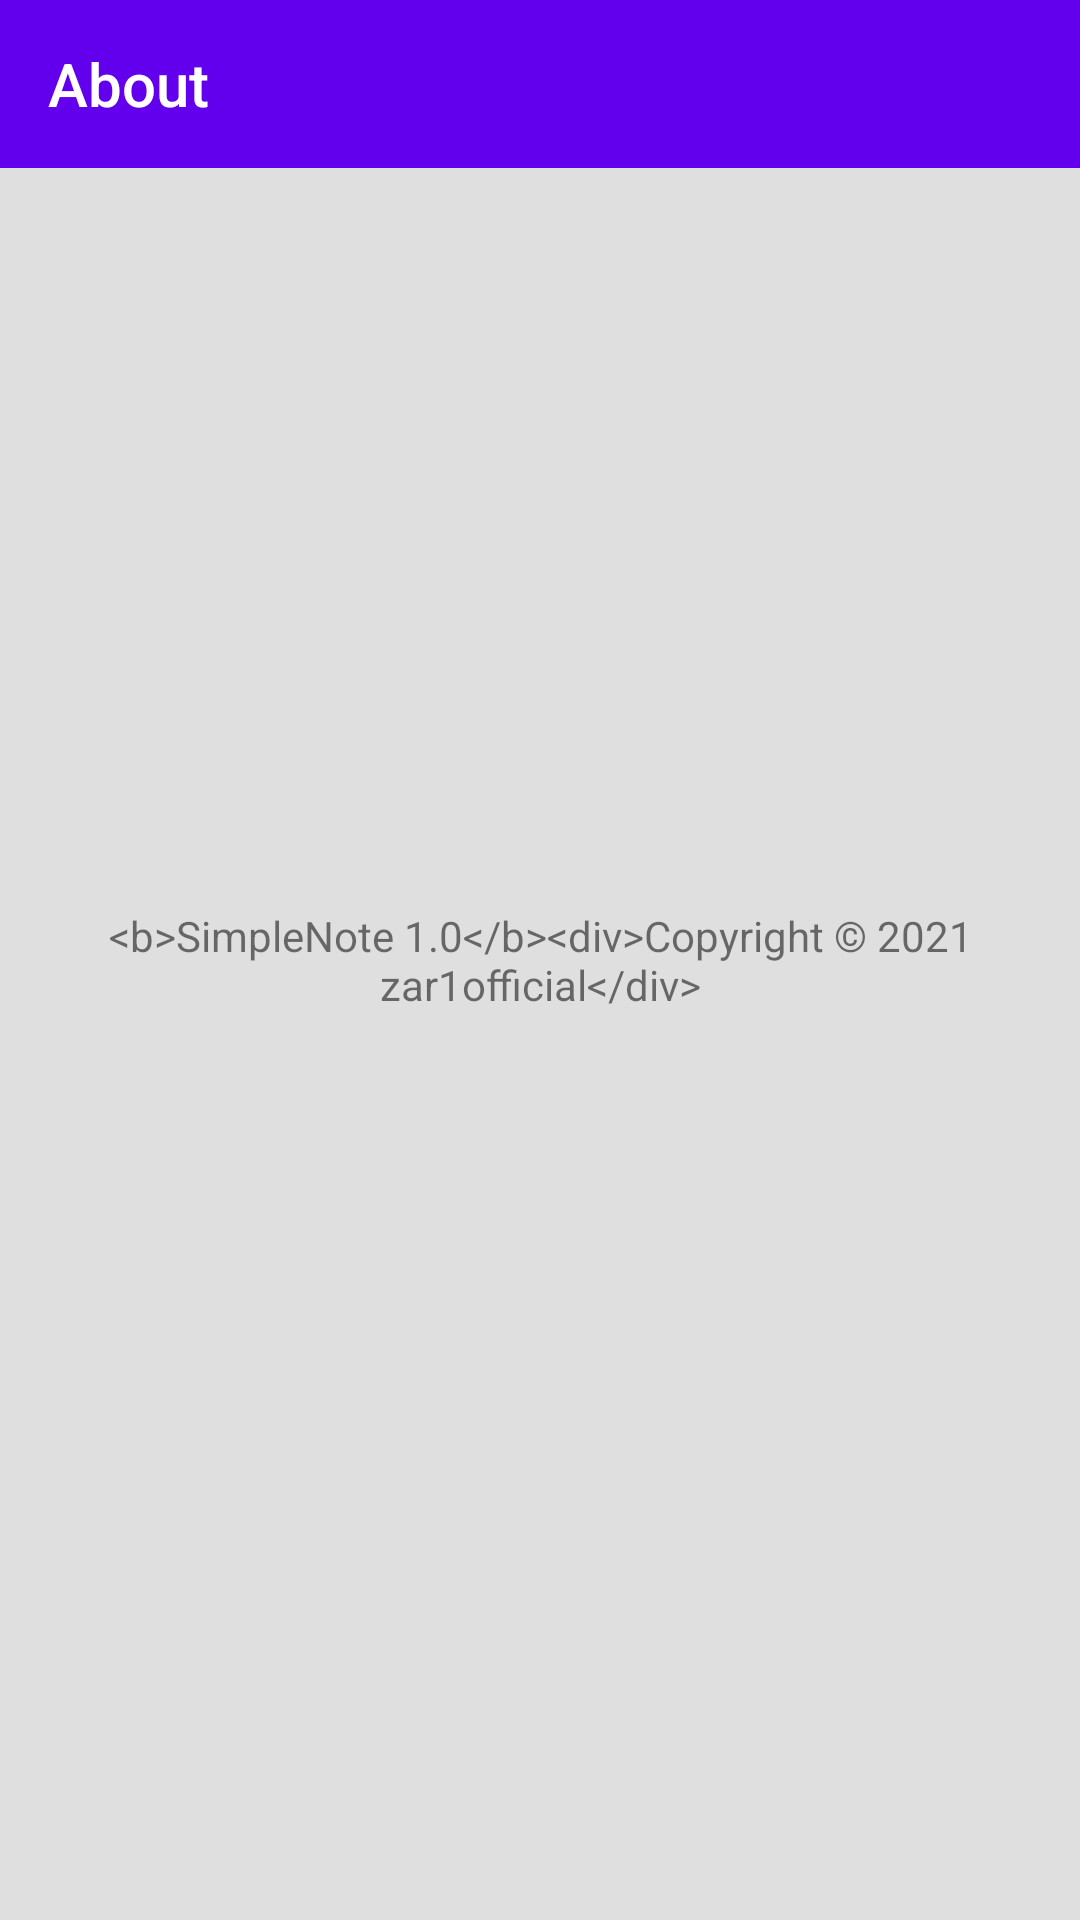

Android layout source for this screen:
<!-- AndroidManifest.xml: application theme Theme.SimpleNote -->
<!-- res/layout/fragment_about.xml -->
<?xml version="1.0" encoding="utf-8"?>
<layout xmlns:android="http://schemas.android.com/apk/res/android"
    xmlns:tools="http://schemas.android.com/tools"
    xmlns:app="http://schemas.android.com/apk/res-auto">


    <FrameLayout
        android:layout_width="match_parent"
        android:layout_height="match_parent"
        android:background="@color/background_main"
        tools:context=".ui.screens.about.AboutFragment">

        <com.google.android.material.appbar.AppBarLayout
            android:id="@+id/appBarLayout2"
            android:layout_width="match_parent"
            android:layout_height="wrap_content">

            <androidx.appcompat.widget.Toolbar
                android:id="@+id/about_toolbar"
                android:layout_width="match_parent"
                android:theme="@style/Theme.SimpleNote.Toolbar"
                android:layout_height="?attr/actionBarSize"
                app:title="@string/about" />

        </com.google.android.material.appbar.AppBarLayout>

        <TextView
            android:id="@+id/about_text"
            android:layout_width="wrap_content"
            android:layout_height="wrap_content"
            android:layout_gravity="center"
            android:gravity="center_horizontal"
            android:text="@string/about_description" />
    </FrameLayout>
</layout>
<!-- resources referenced by this layout -->
<resources>
  <color name="background_main">#DFDFDF</color>
  <string name="about">About</string>
  <string name="about_description" translatable="false">&lt;b&gt;SimpleNote 1.0&lt;/b&gt;&lt;div&gt;Copyright © 2021 zar1official&lt;/div&gt;</string>
  <style name="Theme.SimpleNote.Toolbar" parent="Theme.AppCompat">
          <item name="colorControlNormal">@color/white</item>
      </style>
  <style name="Theme.SimpleNote" parent="Theme.MaterialComponents.DayNight.NoActionBar">
          
          <item name="colorPrimary">@color/purple_500</item>
          <item name="colorPrimaryVariant">@color/purple_700</item>
          <item name="colorOnPrimary">@color/white</item>
          
          <item name="colorSecondary">@color/teal_200</item>
          <item name="colorSecondaryVariant">@color/teal_700</item>
          <item name="colorOnSecondary">@color/black</item>
          
          <item name="android:statusBarColor" tools:targetApi="l">?attr/colorPrimaryVariant</item>
          
      </style>
  <color name="white">#FFFFFFFF</color>
  <color name="purple_500">#FF6200EE</color>
  <color name="purple_700">#FF3700B3</color>
  <color name="teal_200">#FF03DAC5</color>
  <color name="teal_700">#FF018786</color>
  <color name="black">#FF000000</color>
</resources>
